Run: headless pygame with SDL's dummy video driver; simulated clock (each Clock.tick advances the game by its frame time, no real sleeping); random seed 0; keys injected as events and as key.get_pressed() state; no mouse input.
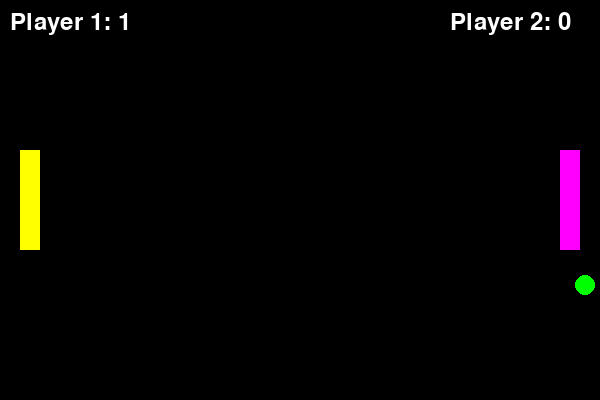
Frame 1 of 4 · flips 1–60 · no input
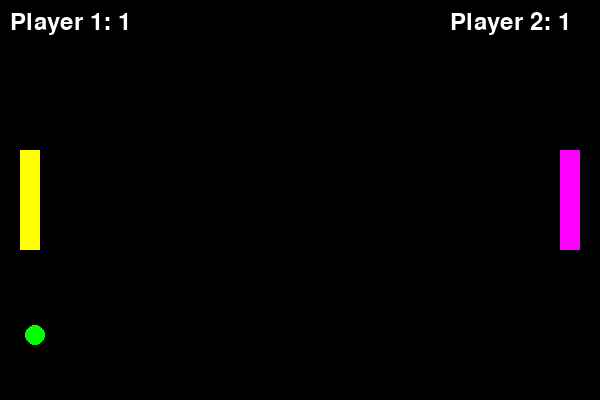
Frame 2 of 4 · flips 61–180 · tapped SPACE, RETURN · held RIGHT (→), D
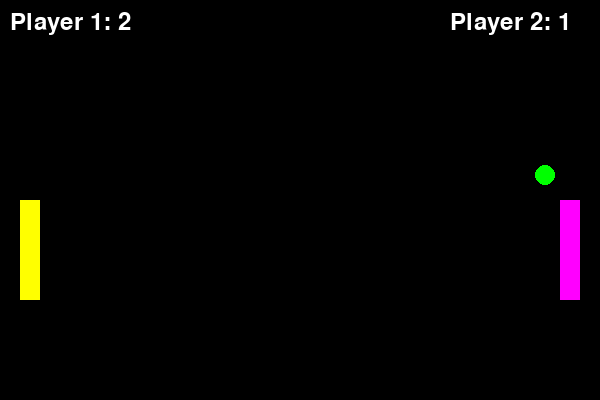
Frame 3 of 4 · flips 181–300 · held DOWN (↓), S
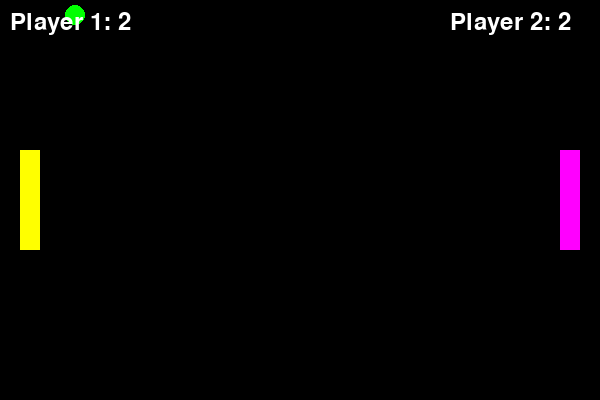
Frame 4 of 4 · flips 301–420 · held LEFT (←), A, UP (↑), W

The pygame program that drew these frames:

import pygame
import random
import sys
import os

class PongGame:
    def __init__(self):
        pygame.init()
        self.screen_width = 600
        self.screen_height = 400
        self.screen = pygame.display.set_mode((self.screen_width, self.screen_height))
        pygame.display.set_caption("Pong Game")
        self.clock = pygame.time.Clock()
        self.pad1 = pygame.Rect(20, 150, 20, 100)
        self.pad2 = pygame.Rect(560, 150, 20, 100)
        self.ball = pygame.Rect(290, 190, 20, 20)
        self.ball_speed_x = 5
        self.ball_speed_y = 5
        self.score1 = 0
        self.score2 = 0
        self.game_loop()
    
    def move_pad1_up(self):
        self.pad1.y -= 50

    def move_pad1_down(self):
        self.pad1.y += 50

    def move_pad2_up(self):
        self.pad2.y -= 50

    def move_pad2_down(self):
        self.pad2.y += 50

    def game_loop(self):
        while True:
            for event in pygame.event.get():
                if event.type == pygame.QUIT:
                    pygame.quit()
                    sys.exit()
                if event.type == pygame.KEYDOWN:
                    if event.key == pygame.K_UP:
                        self.move_pad2_up()
                    elif event.key == pygame.K_DOWN:
                        self.move_pad2_down()
                    elif event.key == pygame.K_w:
                        self.move_pad1_up()
                    elif event.key == pygame.K_s:
                        self.move_pad1_down()

            self.screen.fill((0, 0, 0))
            pygame.draw.rect(self.screen, (255, 255, 0), self.pad1) # Edit the color of the pad1 (255,255,255) is white color
            pygame.draw.rect(self.screen, (255, 0, 255), self.pad2) # Edit the color of the pad2 (255,0,255) is purple color
            pygame.draw.ellipse(self.screen, (0, 255, 0), self.ball) # Edit the color of the ball (255,255,255) is white color
            self.ball.x += self.ball_speed_x
            self.ball.y += self.ball_speed_y

            if self.ball.left <= 0:
                self.score2 += 1
            elif self.ball.right >= self.screen_width:
                self.score1 += 1

            if self.ball.top <= 0 or self.ball.bottom >= self.screen_height:
                self.ball_speed_y *= -1
            if self.ball.left <= 0 or self.ball.right >= self.screen_width:
                self.ball_speed_x *= -1

            if self.ball.colliderect(self.pad1) and self.ball_speed_x < 0:
                self.ball_speed_x *= -1
                self.ball.left = self.pad1.right
            if self.ball.colliderect(self.pad2) and self.ball_speed_x > 0:
                self.ball_speed_x *= -1
                self.ball.right = self.pad2.left

            self.display_scores()
            pygame.display.flip()
            self.clock.tick(60)

    def restart_game(self):
        self.ball.x = 290
        self.ball.y = 190
        self.ball_speed_x = random.choice([-5, 5])
        self.ball_speed_y = random.choice([-5, 5])
    
    def display_scores(self):
        font = pygame.font.Font(None, 36)
        score_text1 = font.render("Player 1: " + str(self.score1), True, (255, 255, 255))
        score_text2 = font.render("Player 2: " + str(self.score2), True, (255, 255, 255))
        self.screen.blit(score_text1, (10, 10))
        self.screen.blit(score_text2, (self.screen_width - 150, 10))
if __name__ == "__main__":
    game = PongGame()
